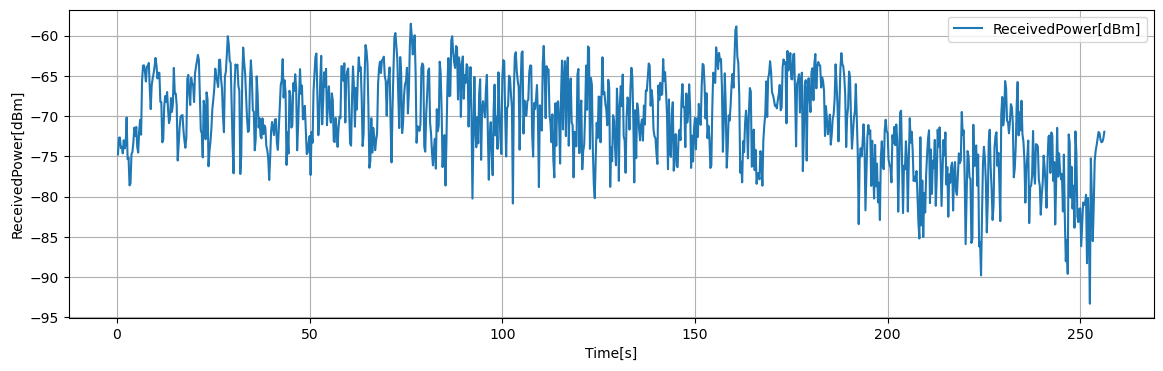

Source data for this figure (header and first rows):
Time[s], Volt[V], ReceivedPower[dBm], 1step_diff[dB]
0.25, 0.1535, -74.77, 2.074
0.5, 0.1794, -72.7, 0.04
0.75, 0.1799, -72.66, 1.32
1, 0.1634, -73.98, 0.1568
1.25, 0.1654, -73.82, 0.8176
1.5, 0.1551, -74.64, 1.63
1.75, 0.1755, -73.01, 1.02
2, 0.1628, -74.03, 0.608
2.25, 0.1704, -73.42, 3.238
2.5, 0.2108, -70.18, 5.178
2.75, 0.1461, -75.36, 0.1776
3, 0.1483, -75.18, 3.441
3.25, 0.1053, -78.62, 0.2296
3.5, 0.1082, -78.39, 3.606
3.75, 0.1533, -74.79, 0.3416
4, 0.1575, -74.44, 1.206
4.25, 0.1726, -73.24, 1.8
4.5, 0.1951, -71.44, 1.015
4.75, 0.1824, -72.45, 1.098
5, 0.1962, -71.35, 2.486
5.25, 0.1651, -73.84, 0.7016
5.5, 0.1563, -74.54, 2.677
5.75, 0.1898, -71.86, 1.39
6, 0.2072, -70.47, 1.849
6.25, 0.1841, -72.32, 6.654
6.5, 0.2672, -65.67, 1.931
6.75, 0.2914, -63.74, 0.0472
7, 0.292, -63.69, 0.7864
7.25, 0.2821, -64.48, 1.23
7.5, 0.2668, -65.71, 1.865
7.75, 0.2901, -63.84, 0.0664
8, 0.2892, -63.91, 0.5008
8.25, 0.2955, -63.41, 3.134
8.5, 0.2563, -66.54, 2.598
8.75, 0.2239, -69.14, 2.926
9, 0.2604, -66.21, 0.8696
9.25, 0.2713, -65.34, 0.6424
9.5, 0.2793, -64.7, 0.8472
9.75, 0.2899, -63.85, 1.076
10, 0.3034, -62.78, 0.9408
10.25, 0.2916, -63.72, 1.611
10.5, 0.2715, -65.33, 0.7112
10.75, 0.2804, -64.62, 0.0128
11, 0.2802, -64.63, 3.612
11.25, 0.2351, -68.24, 0.0424
11.5, 0.2345, -68.29, 4.983
11.75, 0.1722, -73.27, 0.3432
12, 0.1765, -72.93, 4.104
12.25, 0.2278, -68.82, 1.293
12.5, 0.244, -67.53, 0.7016
12.75, 0.2352, -68.23, 1.212
13, 0.2504, -67.02, 2.143
13.25, 0.2236, -69.16, 1.717
13.5, 0.2021, -70.88, 0.552
13.75, 0.209, -70.33, 2.562
14, 0.241, -67.77, 1.718
14.25, 0.2196, -69.48, 0.9216
14.5, 0.2311, -68.56, 4.543
14.75, 0.2879, -64.02, 3.194
15, 0.2479, -67.21, 0.0024
... 965 more rows
